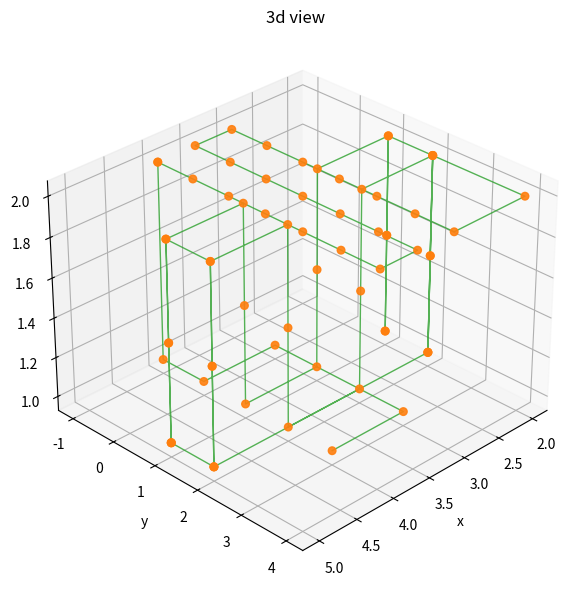
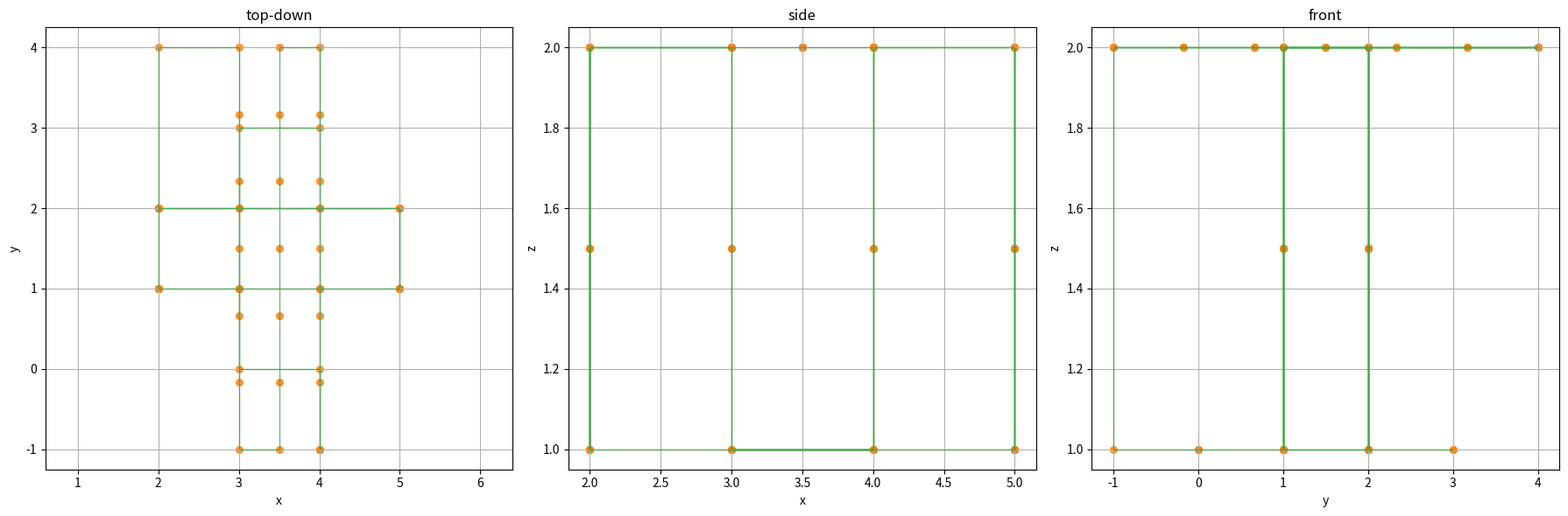
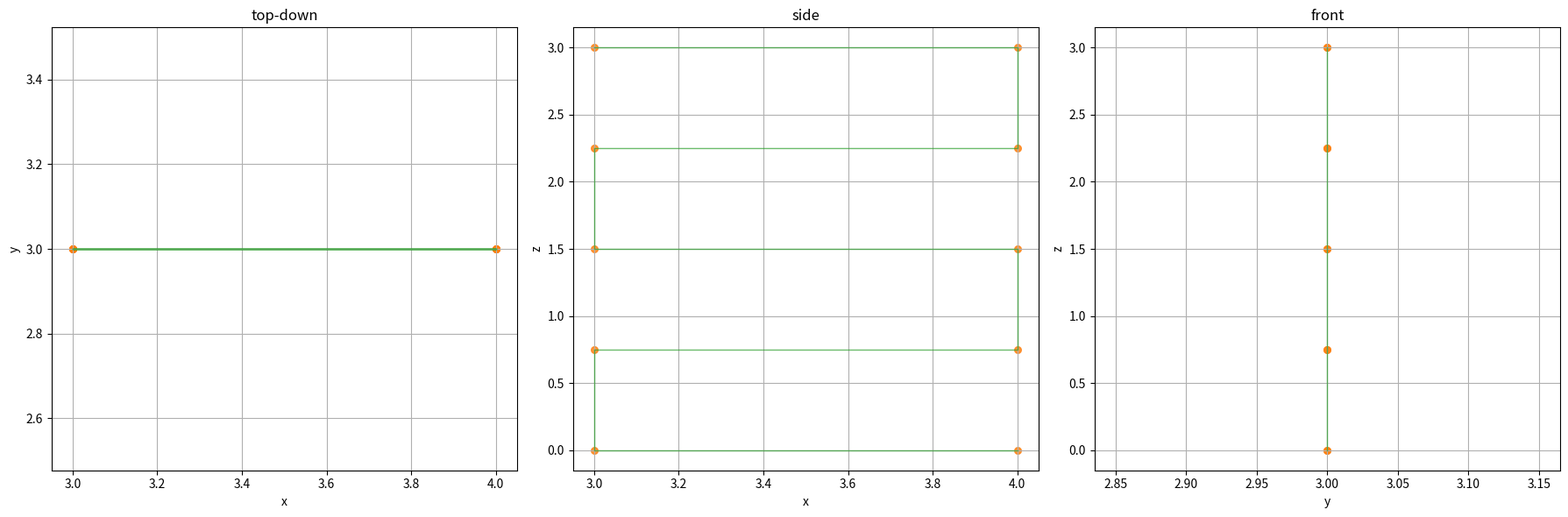
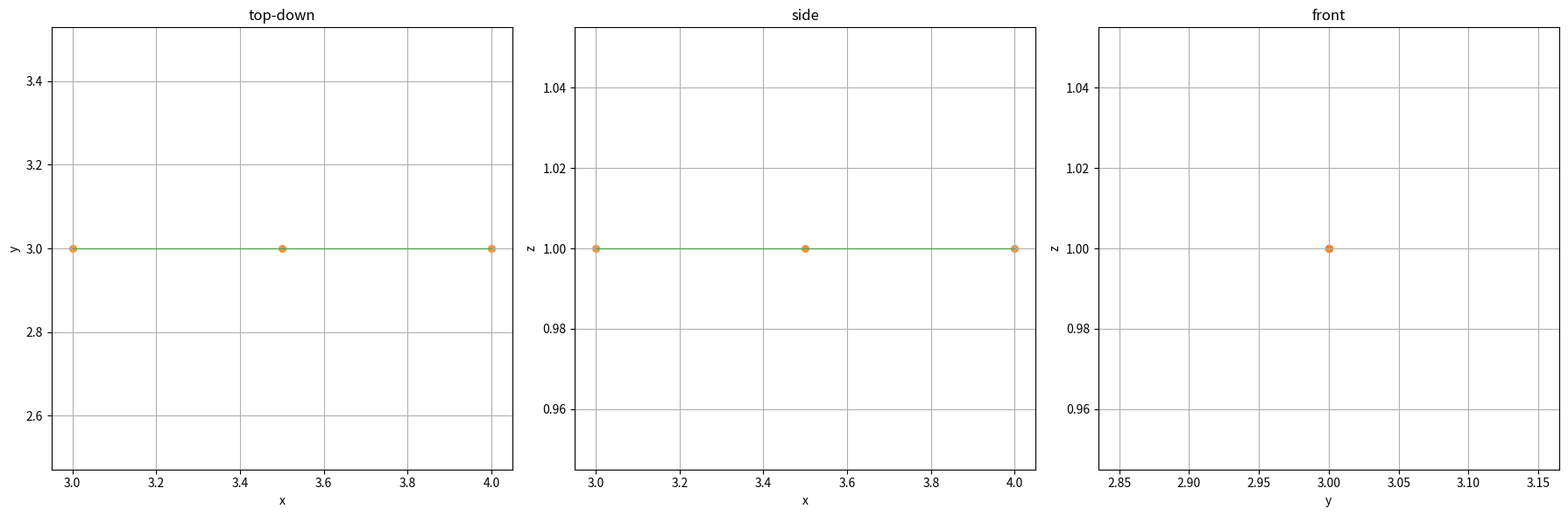

These figures' Python source, in order:
import math
import csv
from dataclasses import dataclass
from typing import List, Tuple, Optional, Dict
import matplotlib.pyplot as plt


@dataclass
class DroneConfig:
    """
    holds drone settings and limits
    """
    weight: float                       # weight in kg
    max_battery_time: float             # max flight time in seconds - tested
    max_distance: float                 # max travel distance in meters
    horizontal_fov: float               # camera horizontal field of view in degrees
    vertical_fov: float                 # camera vertical field of view in degrees
    fps: float                          # camera frame rate in frames per second
    resolution: Tuple[int, int]         # camera resolution in pixels (width, height)
    speed: float                        # nominal flight speed in m/s
    min_altitude: float                 # minimum safe flight altitude in meters
    turning_radius: float               # minimum turn radius in meters
    hover_buffer: float                 # extra hover time for stabilization in seconds
    battery_warning_threshold: float    # warning if battery % used exceeds this


@dataclass
class Waypoint:
    """
    stores a single waypoint for the mission
    """
    x: float
    y: float
    z: float
    gimbal_pitch: float
    speed: float
    hold_time: float


def calculate_footprint(drone: DroneConfig, distance: float) -> Tuple[float, float]:
    hfov = math.radians(drone.horizontal_fov)
    vfov = math.radians(drone.vertical_fov)
    w = 2 * distance * math.tan(hfov / 2)
    h = 2 * distance * math.tan(vfov / 2)
    return w, h


def calculate_speed(footprint_len: float, overlap: float, fps: float) -> float:
    return footprint_len * (1 - overlap) * fps


def generate_planar_scan(
        span_long: float,
        span_short: float,
        spacing: float,
        z: float,
        pitch: float,
        speed: float,
        offset: float,
        is_x_aligned: bool,
        turning_radius: float,
        hold_time: float
) -> List[Waypoint]:
    n_passes = max(1, math.ceil(span_short / spacing))
    delta_short = span_short / n_passes
    waypoints: List[Waypoint] = []
    for i in range(n_passes + 1):
        coord_short = offset + i * delta_short
        if i % 2 == 0:
            start_long = offset + turning_radius
            end_long = offset + span_long - turning_radius
        else:
            start_long = offset + span_long - turning_radius
            end_long = offset + turning_radius
        seg_len = abs(end_long - start_long)
        n_samples = max(1, math.ceil(seg_len / spacing))
        delta_long = (end_long - start_long) / n_samples
        for j in range(n_samples + 1):
            pos_long = start_long + j * delta_long
            x = pos_long if is_x_aligned else coord_short
            y = coord_short if is_x_aligned else pos_long
            waypoints.append(Waypoint(x, y, z, pitch, speed, hold_time))
    return waypoints


def generate_cube_scan(
        drone: DroneConfig,
        dims: Tuple[float, float, float],
        overlap: float,
        wall_offset: float,
        clearance: float = 0.0
) -> List[Waypoint]:
    """
    Generates waypoints for all cube faces, ordering each face's waypoints
    to start nearest to the previous face's last waypoint,
    and inserts axis-aligned transition points to avoid diagonal flight.
    """
    w, l, h = dims
    # Compute horizontal footprints at ceiling height
    fp_w, fp_h = calculate_footprint(drone, h)
    spacing_x = fp_w * (1 - overlap)
    spacing_y = fp_h * (1 - overlap)
    speed_xy = calculate_speed(fp_w, overlap, drone.fps)
    hold = 1.0 / drone.fps + drone.hover_buffer
    inset = wall_offset + clearance

    # Collect each face's waypoint list
    faces: List[List[Waypoint]] = []

    # Bottom face
    faces.append(generate_planar_scan(
        span_long=w - 2 * inset,
        span_short=l - 2 * inset,
        spacing=spacing_x,
        z=max(clearance, drone.min_altitude),
        pitch=-90.0,
        speed=speed_xy,
        offset=inset,
        is_x_aligned=True,
        turning_radius=drone.turning_radius,
        hold_time=hold
    ))

    # Top face
    faces.append(generate_planar_scan(
        span_long=l - 2 * inset,
        span_short=w - 2 * inset,
        spacing=spacing_y,
        z=max(h - clearance, drone.min_altitude),
        pitch=60.0,
        speed=speed_xy,
        offset=inset,
        is_x_aligned=False,
        turning_radius=drone.turning_radius,
        hold_time=hold
    ))

    # Side walls
    fp_w_wall, fp_h_wall = calculate_footprint(drone, wall_offset)
    ss = fp_w_wall * (1 - overlap)
    sh = fp_h_wall * (1 - overlap)
    speed_z = calculate_speed(fp_h_wall, overlap, drone.fps)

    for axis, pos in [('y', wall_offset), ('y', l - wall_offset),
                      ('x', wall_offset), ('x', w - wall_offset)]:
        face_wps: List[Waypoint] = []
        span = w if axis == 'y' else l
        height_range = h - 2 * clearance
        nspan = max(1, math.ceil((span - 2 * wall_offset) / ss))
        nheight = max(1, math.ceil(height_range / sh))
        ds = (span - 2 * wall_offset) / nspan
        dh = height_range / nheight

        for i in range(nspan + 1):
            p_span = i * ds + wall_offset
            rows = (range(nheight + 1) if i % 2 == 0 else range(nheight, -1, -1))
            for j in rows:
                z_pt = j * dh + clearance
                x = p_span if axis == 'y' else pos
                y = pos if axis == 'y' else p_span
                face_wps.append(Waypoint(
                    x, y, max(z_pt, drone.min_altitude),
                    0.0, speed_z, hold
                ))
        faces.append(face_wps)

    # Distance helper
    def _dist(a: Waypoint, b: Waypoint) -> float:
        return math.sqrt((a.x - b.x)**2 + (a.y - b.y)**2 + (a.z - b.z)**2)

    # Stitch faces, reversing for nearest start and adding axis-aligned transitions
    all_wps: List[Waypoint] = []
    for face in faces:
        if all_wps:
            prev = all_wps[-1]
            # Reverse if end is nearer than start
            if _dist(prev, face[-1]) < _dist(prev, face[0]):
                face.reverse()
            # Insert axis-aligned transitions
            start = face[0]
            # move x then y then z
            transitions: List[Waypoint] = []
            # X-axis move
            if start.x != prev.x:
                transitions.append(Waypoint(start.x, prev.y, prev.z,
                                             prev.gimbal_pitch, drone.speed, 0.0))
            # Y-axis move
            if start.y != prev.y:
                transitions.append(Waypoint(start.x, start.y, prev.z,
                                             prev.gimbal_pitch, drone.speed, 0.0))
            # Z-axis move
            if start.z != prev.z:
                transitions.append(Waypoint(start.x, start.y, start.z,
                                             prev.gimbal_pitch, drone.speed, 0.0))
            all_wps.extend(transitions)
        # Append face waypoints
        all_wps.extend(face)

    return all_wps


def generate_linear_scan(
        drone: DroneConfig,
        dims: Tuple[float, float, float],
        overlap: float,
        wall_offset: float,
        clearance: float = 0.0,
        axis: str = 'x'
) -> List[Waypoint]:
    # unchanged
    inset = wall_offset + clearance
    fixed_alt = max(clearance, drone.min_altitude)
    fp_w, fp_h = calculate_footprint(drone, fixed_alt)
    if axis == 'x':
        length = dims[0] - 2 * inset
        fp = fp_w
    elif axis == 'y':
        length = dims[1] - 2 * inset
        fp = fp_h
    else:
        raise ValueError(f"invalid axis for 1D scan: {axis}")
    spacing = fp * (1 - overlap)
    speed = calculate_speed(fp, overlap, drone.fps)
    hold = 1.0 / drone.fps + drone.hover_buffer
    n = max(1, math.ceil(length / spacing))
    start = inset
    end = inset + length
    wps: List[Waypoint] = []
    for i in range(n + 1):
        pos = start + i * (end - start) / n
        if axis == 'x':
            x, y = pos, inset
        else:
            x, y = inset, pos
        wps.append(Waypoint(x, y, fixed_alt, -90.0, speed, hold))
    return wps


def generate_scan(
        drone: DroneConfig,
        dims: Tuple[float, float, float],
        overlap: float,
        wall_offset: float,
        clearance: float = 0.0,
        mode: str = '3D',
        axis: str = 'xz'
) -> List[Waypoint]:
    if mode == '3D':
        return generate_cube_scan(drone, dims, overlap, wall_offset, clearance)

    inset = wall_offset + clearance
    if mode == '2D':
        if axis not in ('xz', 'yz'):
            raise ValueError(f"invalid axis for 2D scan: {axis}")

        # spans and footprints
        span_long = (dims[0] - 2*inset) if axis=='xz' else (dims[1] - 2*inset)
        span_short = dims[2] - 2*inset
        fp_long, fp_short = calculate_footprint(drone, span_short)
        spacing_long = fp_long * (1 - overlap)
        spacing_short = fp_short * (1 - overlap)
        speed_long = calculate_speed(fp_long, overlap, drone.fps)
        hold = 1.0 / drone.fps + drone.hover_buffer

        # row/column counts
        n_long = max(1, math.ceil(span_long / spacing_long))
        n_short = max(1, math.ceil(span_short / spacing_short))

        def dist(a: Waypoint, b: Waypoint) -> float:
            return math.hypot(a.x-b.x, math.hypot(a.y-b.y, a.z-b.z))

        all_wps: List[Waypoint] = []
        # generate each Z‑slice (row) separately
        for i in range(n_short+1):
            z = inset + i * span_short / n_short
            row: List[Waypoint] = []
            for j in range(n_long+1):
                lon = inset + j * span_long / n_long
                if axis=='xz':
                    row.append(Waypoint(lon, inset, z, 0.0, speed_long, hold))
                else:  # yz
                    row.append(Waypoint(inset, lon, z, 0.0, speed_long, hold))

            # choose orientation that minimises jump from previous
            if all_wps:
                prev = all_wps[-1]
                # compare start vs end
                if dist(prev, row[-1]) < dist(prev, row[0]):
                    row.reverse()

            all_wps.extend(row)

        return all_wps

    if mode == '1D':
        return generate_linear_scan(drone, dims, overlap, wall_offset, clearance, axis)

    raise ValueError(f"invalid mode: {mode}")


    if mode == '1D':
        return generate_linear_scan(drone, dims, overlap, wall_offset, clearance, axis)

    raise ValueError(f"invalid mode: {mode}")


def export_to_marvelmind(waypoints: List[Waypoint], filename: str):
    """
    export waypoints to csv file for marvelmind import
    columns: index, x, y, z, hold time, gimbal pitch
    """
    with open(filename, 'w', newline='') as f:
        writer = csv.writer(f)
        writer.writerow(['index', 'x', 'y', 'z', 'HoldTime', 'GimblePitch'])
        for idx, wp in enumerate(waypoints, start=1):
            writer.writerow([idx, wp.x, wp.y, wp.z, wp.hold_time, wp.gimbal_pitch])

def export_to_dpt(waypoints: List[Waypoint], drone_config: DroneConfig, filename: str):
    """
    Exports waypoints and drone settings to a .dpt file format based on the provided example.
    This function makes assumptions about fixed command sequences and some setting values.
    """
    lines = []

    # --- Commands and Waypoints Section ---
    lines.append(f"takeoff({drone_config.min_altitude:.2f})")
    lines.append("pause(4.0)") # Based on your example
    lines.append(f"height({drone_config.min_altitude:.2f})")
    lines.append("pause(1.0)") # Based on your example
    lines.append("waypoints_begin()")

    for i, wp in enumerate(waypoints):
        # Waypoints in .dpt format are Wxx(x,y,z)
        lines.append(f"W{i+1:02d}({wp.x:.2f},{wp.y:.2f},{wp.z:.2f})")

    lines.append("waypoints_end()")
    lines.append("pause(1.0)") # Based on your example
    lines.append("landing()")
    lines.append("pause(6.0)") # Based on your example
    lines.append("landing()") # Second landing command from example

    # --- Settings Section ---
    lines.append("\n[settings]") # Add a newline for separation and the section header

    # These settings are based on the example .dpt file you provided.
    # You might want to make some of these configurable or derive them from DroneConfig.
    lines.append(f"set_power(10.00)")
    lines.append(f"set_power_rot(60.00)")
    lines.append(f"set_power_height(10.00)")
    lines.append(f"set_waypoint_pause(3.0)") # Fixed value as requested in prior turn
    lines.append(f"set_timeout(9.0)")
    lines.append(f"set_scan_timeout(10.0)")
    lines.append(f"set_waypoint_radius(0.05)")
    lines.append(f"set_wp1_radius_coef(5.0)")
    lines.append(f"set_waypoint_radius_z(0.05)")
    lines.append(f"set_recalibrate_distance(0.50)")
    lines.append(f"set_recalibrate_deviation(0.10)")
    lines.append(f"set_min_rotation_angle(45)")
    lines.append(f"set_angle_control_mode(0)")
    lines.append(f"set_pid_angle_distance(0.30)")
    lines.append(f"set_pid_angle_p(0.050)")
    lines.append(f"set_pid_angle_i(0.005)")
    lines.append(f"set_pid_angle_d(0.005)")
    lines.append(f"set_sliding_window(10)")
    lines.append(f"set_jump_sigma(0.100)")
    lines.append(f"set_no_tracking_fly_distance(1.50)")
    lines.append(f"set_no_tracking_a_param(0.900)")
    lines.append(f"set_no_tracking_c_param(0.100)")
    lines.append(f"set_no_tracking_time_coef(0.100)")
    lines.append(f"set_overflight_distance(0.080)")
    lines.append(f"set_overflight_samples(5)")
    lines.append(f"set_rotation_cor(0)")
    lines.append(f"set_min_rotation_cor(45)")
    lines.append(f"set_stop_spot_distance(8.0)")
    lines.append(f"set_stop_coef(0.80)")
    lines.append(f"set_video_recording(1)")
    lines.append(f"set_quality_hyst(30)")
    lines.append(f"set_time_limit_coef(1.30)")
    lines.append(f"set_reverse_brake_time(0.3)")
    lines.append(f"set_reverse_brake_power(20.0)")
    lines.append(f"set_reverse_brake_dist_a(0.3)")
    lines.append(f"set_reverse_brake_dist_b(0.1)")
    lines.append(f"set_rot_low_angle_speed(1.3)")
    lines.append(f"set_min_speed(0.15)") # Using drone's nominal speed
    lines.append(f"set_z_sliding_window(32)")

    # Write all lines to the .dpt file
    with open(filename, 'w') as f:
        f.write('\n'.join(lines))



def visualize_waypoints_2d(
    waypoints: List[Waypoint],
    draw_lines: bool = False,
    line_kwargs: Optional[Dict] = None,
    marker_kwargs: Optional[Dict] = None
):
    """
    plot top-down, side, and front views of waypoints in 2d
    draw_lines: connect points if true
    """
    xs = [wp.x for wp in waypoints]
    ys = [wp.y for wp in waypoints]
    zs = [wp.z for wp in waypoints]
    # default style settings
    line_kwargs = line_kwargs or {'linestyle': '-', 'linewidth': 1, 'alpha': 0.7, 'color': 'C2'}
    marker_kwargs = marker_kwargs or {'marker': 'o', 's': 30, 'alpha': 0.8, 'color': 'C1'}

    fig, axs = plt.subplots(1, 3, figsize=(18,6))
    for ax, (X, Y, title) in zip(
        axs,
        [(xs, ys, 'top-down'), (xs, zs, 'side'), (ys, zs, 'front')]
    ):
        if draw_lines:
            ax.plot(X, Y, **line_kwargs)
        ax.scatter(X, Y, **marker_kwargs)
        ax.set(title=title,
               xlabel='x' if title!='front' else 'y',
               ylabel='y' if title=='top-down' else 'z')
        ax.grid(True)
        if title=='top-down':
            ax.axis('equal')

    plt.tight_layout()
    plt.show()


def visualize_waypoints_3d(
    waypoints: List[Waypoint],
    elev: float = 30,
    azim: float = 45,
    draw_lines: bool = True,
    line_kwargs: Optional[Dict] = None,
    marker_kwargs: Optional[Dict] = None
):
    """
    plot 3d view of waypoints
    elev: elevation angle, azim: azimuth angle
    """
    xs = [wp.x for wp in waypoints]
    ys = [wp.y for wp in waypoints]
    zs = [wp.z for wp in waypoints]
    line_kwargs = line_kwargs or {'linestyle': '-', 'linewidth': 1, 'alpha': 0.8, 'color': 'C2'}
    marker_kwargs = marker_kwargs or {'marker': 'o', 's': 30, 'alpha': 0.9, 'color': 'C1'}

    fig = plt.figure(figsize=(8,6))
    ax = fig.add_subplot(111, projection='3d')
    if draw_lines:
        ax.plot(xs, ys, zs, **line_kwargs)
    ax.scatter(xs, ys, zs, **marker_kwargs)
    ax.set(title='3d view', xlabel='x', ylabel='y', zlabel='z')
    ax.view_init(elev=elev, azim=azim)
    plt.tight_layout()
    plt.show()


def validate_mission(drone: DroneConfig, waypoints: List[Waypoint]) -> Tuple[bool, dict]:
    """
    Evaluate mission feasibility using real-world tested max battery time.
    Calculates travel time and hover time, then checks if the mission fits within limits.
    Returns feasibility as boolean and dictionary of metrics.
    """
    total_distance = 0.0
    total_travel_time = 0.0

    for wp1, wp2 in zip(waypoints, waypoints[1:]):
        dx, dy, dz = wp2.x - wp1.x, wp2.y - wp1.y, wp2.z - wp1.z
        dist = math.sqrt(dx**2 + dy**2 + dz**2)
        speed = drone.speed
        # speed = wp1.speed or drone.speed
        #print(f"Segment: ({wp1.x:.1f},{wp1.y:.1f},{wp1.z:.1f}) → ({wp2.x:.1f},{wp2.y:.1f},{wp2.z:.1f}), dist={dist:.2f}, speed={speed:.2f}, time={dist/speed:.2f}")
        total_distance += dist
        total_travel_time += dist / speed

    # return to origin
    last_wp = waypoints[-1]
    return_dist = math.sqrt(last_wp.x**2 + last_wp.y**2 + last_wp.z**2)
    return_time = return_dist / (last_wp.speed or drone.speed)
    total_distance += return_dist
    total_travel_time += return_time

    # sums all the hover times (holding time at each waypoint)
    total_hover_time = sum(wp.hold_time for wp in waypoints)
    total_time = total_travel_time + total_hover_time

    # calculate battery usage as a percentage of the max tested flight time
    battery_used_pct = (total_time / drone.max_battery_time) * 100
    # check if mission fits within battery time and distance limits
    battery_ok = battery_used_pct <= 100.0
    battery_warning = battery_used_pct >= drone.battery_warning_threshold * 100
    distance_ok = total_distance <= drone.max_distance
    feasible = battery_ok and distance_ok


    return feasible, {
        'distance': total_distance,
        'travel_time': total_travel_time,
        'hover_time': total_hover_time,
        'total_time': total_time,
        'battery_usage_percent': battery_used_pct,
        'battery_ok': battery_ok,
        'battery_warning': battery_warning,
        'distance_ok': distance_ok
    }



if __name__ == '__main__':
    cfg = DroneConfig(
        weight=0.292,
        max_battery_time=1380.0,
        max_distance=5000.0,
        horizontal_fov=82.1,
        vertical_fov=52.3,
        fps=60.0,
        resolution=(2720, 1530),
        speed=0.5,
        min_altitude=1.0,
        turning_radius=1.0,
        hover_buffer=10,
        battery_warning_threshold=0.85
    )
    dims = (7.0, 3.0, 3.0)
    overlap = 0.7
    wall_offset = 2
    clearance = 1.0


    for mode, axis, overlap in [('3D', '', 0.7), ('2D', 'xz', 0.7), ('1D', 'x', 0.7)]:
        print(f"\n--- {mode} Scan ---")
        wps = generate_scan(
            drone=cfg,
            dims=dims,
            overlap=overlap,
            wall_offset=wall_offset,
            clearance=clearance,
            mode=mode,
            axis=axis
        )
        feasible, metrics = validate_mission(cfg, wps)
        total_scans = len(wps)
        print(f"total waypoints: {total_scans}")
        print(f"distance: {metrics['distance']:.1f} m, "
              f"total time: {metrics['total_time']/60:.1f} mins, "
              f"feasible: {feasible}")

        # Create unique filenames for each mode and axis
        file_suffix = f"_{mode}"
        if axis:  # Only add axis to filename if it's specified
            file_suffix += f"_{axis}"

        csv_filename = f"waypoints{file_suffix}.csv"
        txt_filename = f"waypoints{file_suffix}.txt"
        dpt_filename = f"mission_path{file_suffix}.dpt"

        # Export for current mode
        export_to_marvelmind(wps, csv_filename)
        export_to_marvelmind(wps, txt_filename)
        export_to_dpt(wps, cfg, dpt_filename)  # Call the .dpt export function

        print(f"Exported: {csv_filename}, {txt_filename}, {dpt_filename}")

        if mode == '3D':
            visualize_waypoints_3d(wps)
            visualize_waypoints_2d(wps, draw_lines=True)
        else:
            visualize_waypoints_2d(wps, draw_lines=True)
